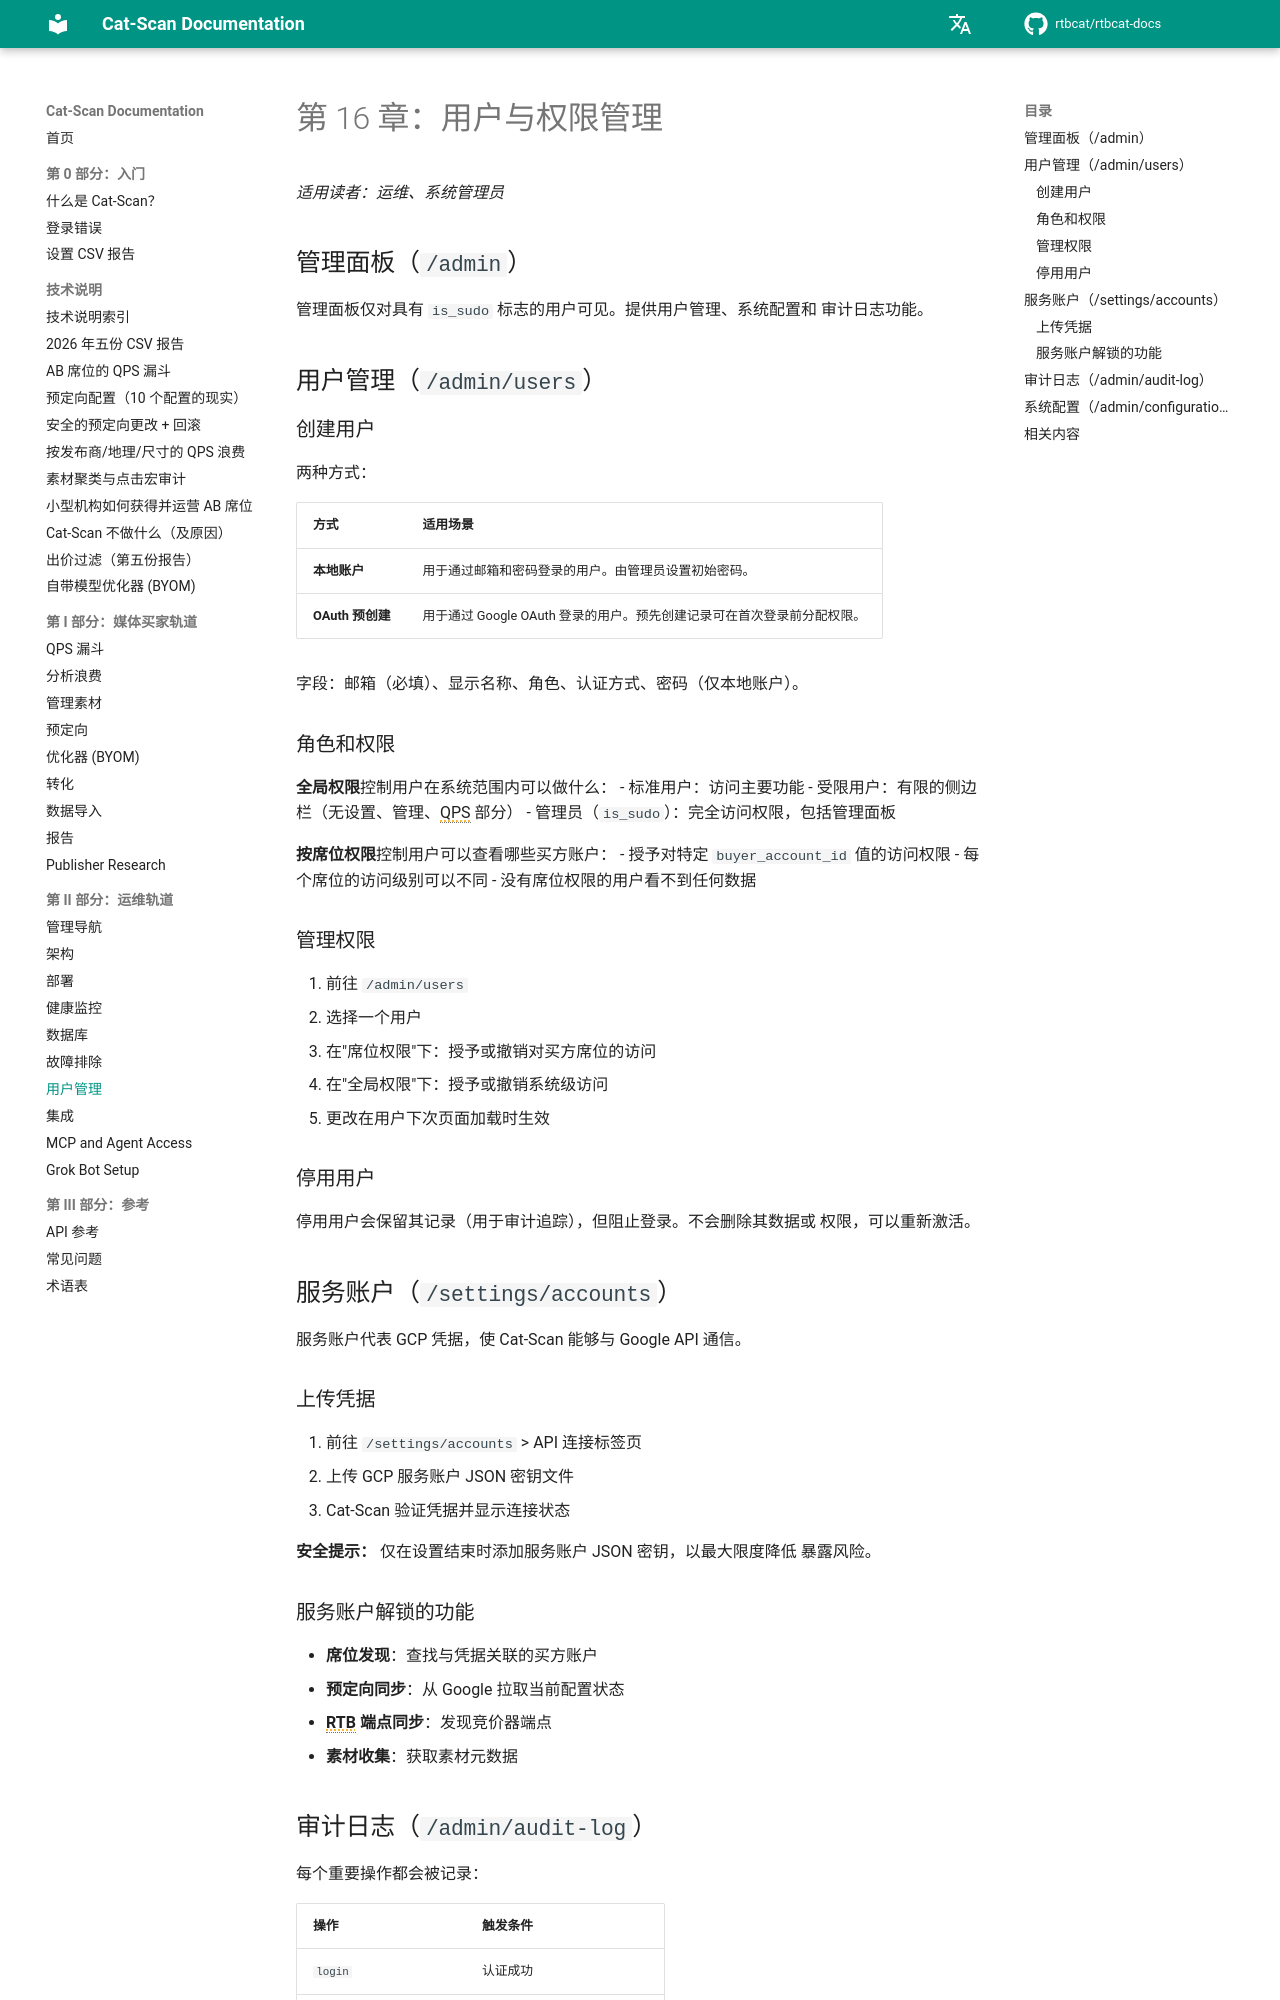

repository: rtbcat/rtbcat-docs · page: zh/16-user-admin/index.html · generator: mkdocs

# 第 16 章：用户与权限管理

*适用读者：运维、系统管理员*

## 管理面板（`/admin`）

管理面板仅对具有 `is_sudo` 标志的用户可见。提供用户管理、系统配置和
审计日志功能。

## 用户管理（`/admin/users`）

### 创建用户

两种方式：

| 方式 | 适用场景 |
|------|---------|
| **本地账户** | 用于通过邮箱和密码登录的用户。由管理员设置初始密码。 |
| **OAuth 预创建** | 用于通过 Google OAuth 登录的用户。预先创建记录可在首次登录前分配权限。 |

字段：邮箱（必填）、显示名称、角色、认证方式、密码（仅本地账户）。

### 角色和权限

**全局权限**控制用户在系统范围内可以做什么：
- 标准用户：访问主要功能
- 受限用户：有限的侧边栏（无设置、管理、QPS 部分）
- 管理员（`is_sudo`）：完全访问权限，包括管理面板

**按席位权限**控制用户可以查看哪些买方账户：
- 授予对特定 `buyer_account_id` 值的访问权限
- 每个席位的访问级别可以不同
- 没有席位权限的用户看不到任何数据

### 管理权限

1. 前往 `/admin/users`
2. 选择一个用户
3. 在"席位权限"下：授予或撤销对买方席位的访问
4. 在"全局权限"下：授予或撤销系统级访问
5. 更改在用户下次页面加载时生效

### 停用用户

停用用户会保留其记录（用于审计追踪），但阻止登录。不会删除其数据或
权限，可以重新激活。

## 服务账户（`/settings/accounts`）

服务账户代表 GCP 凭据，使 Cat-Scan 能够与 Google API 通信。

### 上传凭据

1. 前往 `/settings/accounts` > API 连接标签页
2. 上传 GCP 服务账户 JSON 密钥文件
3. Cat-Scan 验证凭据并显示连接状态

**安全提示：** 仅在设置结束时添加服务账户 JSON 密钥，以最大限度降低
暴露风险。

### 服务账户解锁的功能

- **席位发现**：查找与凭据关联的买方账户
- **预定向同步**：从 Google 拉取当前配置状态
- **RTB 端点同步**：发现竞价器端点
- **素材收集**：获取素材元数据
